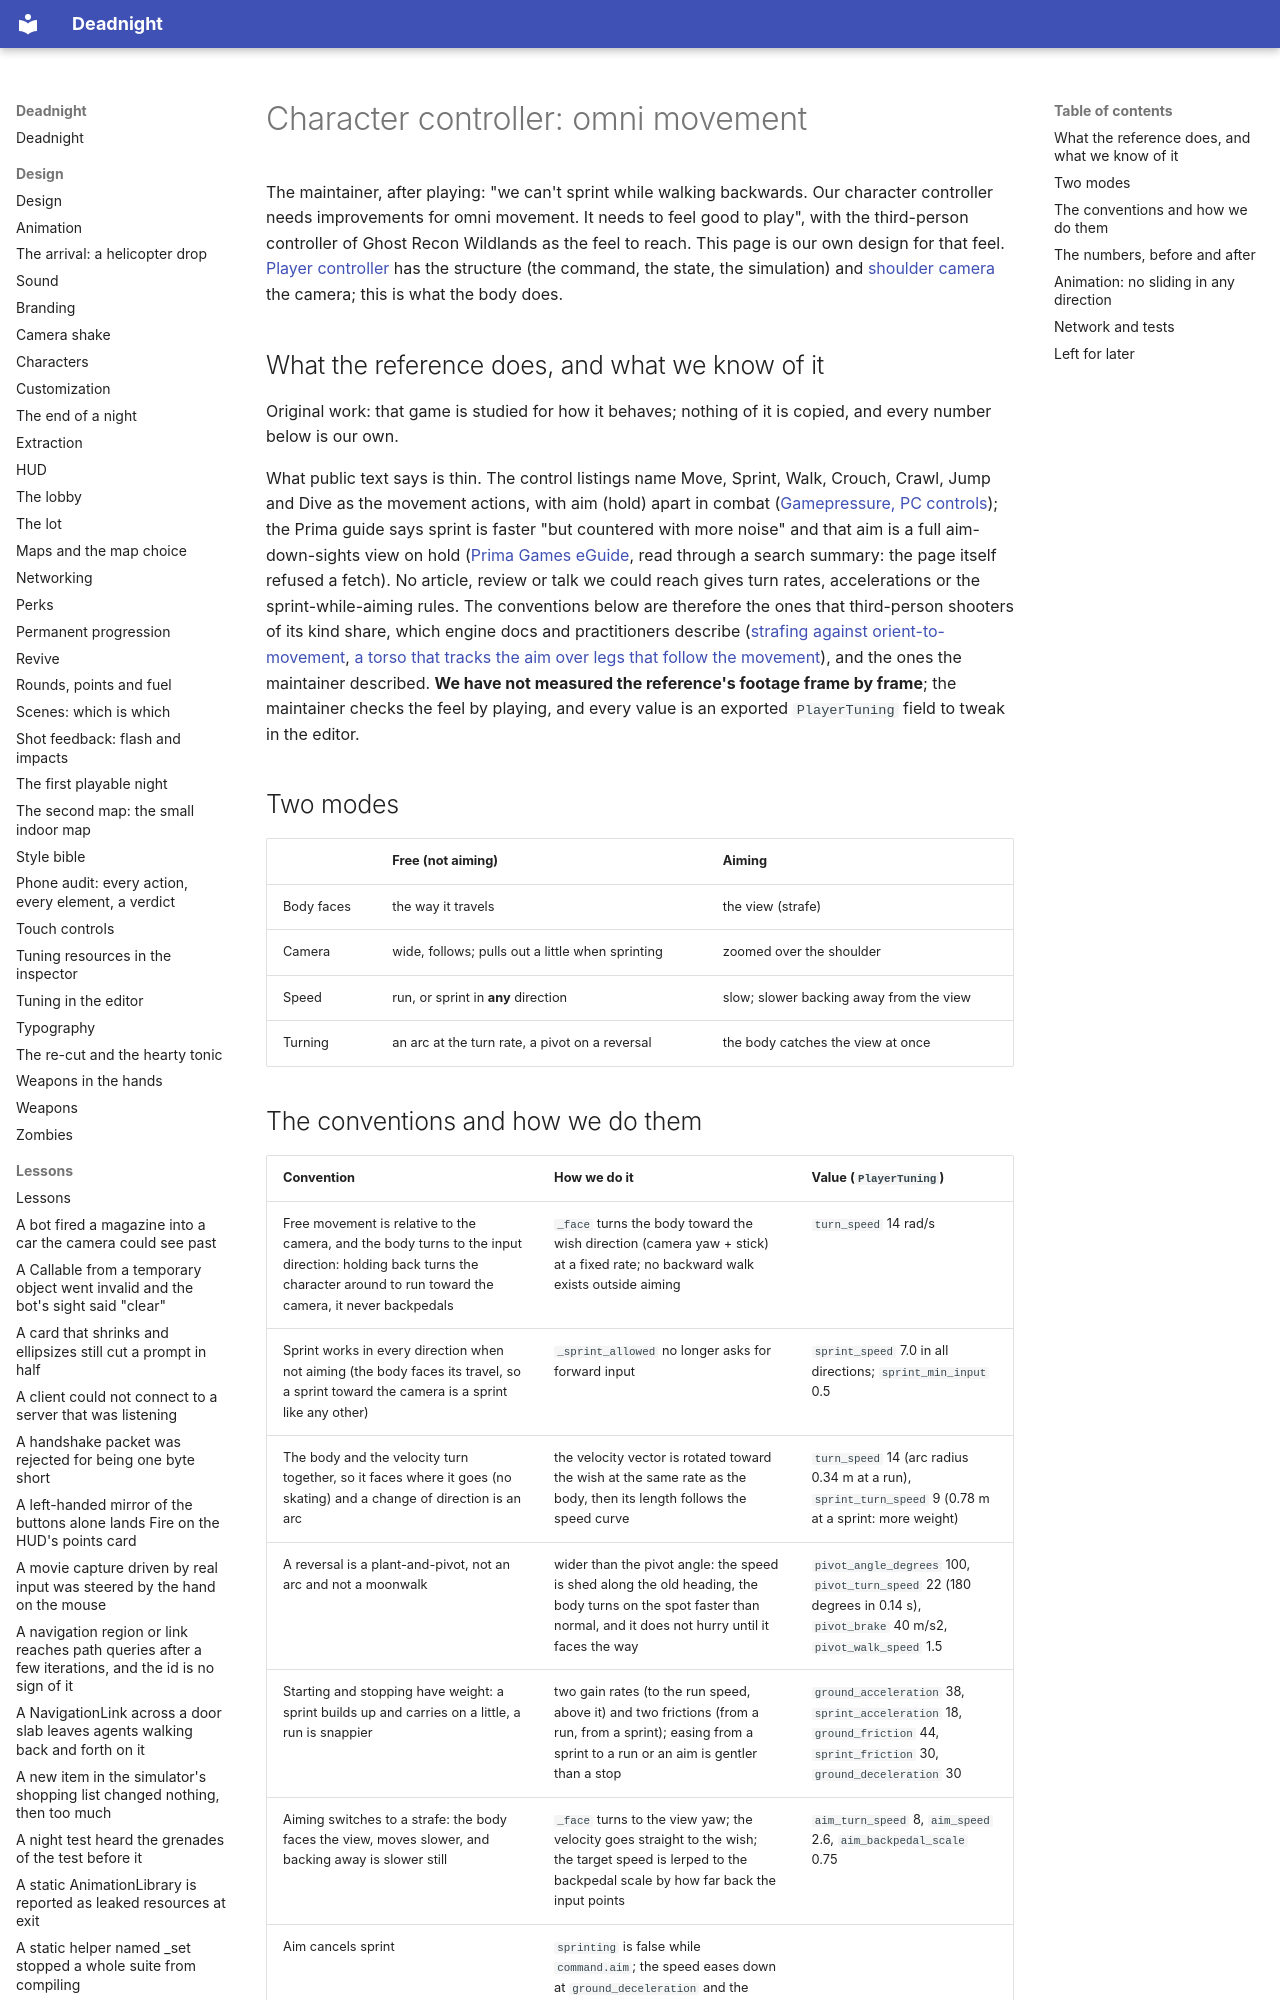

repository: Ryubara/deadnight · page: research/character-controller/index.html · generator: mkdocs

# Character controller: omni movement

The maintainer, after playing: "we can't sprint while walking backwards. Our character controller needs improvements
for omni movement. It needs to feel good to play", with the third-person controller of Ghost Recon Wildlands as the feel
to reach. This page is our own design for that feel. [Player controller](player-controller.md) has the structure (the
command, the state, the simulation) and [shoulder camera](shoulder-camera.md) the camera; this is what the body does.

## What the reference does, and what we know of it

Original work: that game is studied for how it behaves; nothing of it is copied, and every number below is our own.

What public text says is thin. The control listings name Move, Sprint, Walk, Crouch, Crawl, Jump and Dive as the
movement actions, with aim (hold) apart in combat
([Gamepressure, PC controls](https://www.gamepressure.com/ghost-recon-wildlands/pc/z99808)); the Prima guide says
sprint is faster "but countered with more noise" and that aim is a full aim-down-sights view on hold
([Prima Games eGuide](https://primagames.com/eguides/tom-clancys-ghost-recon-wildlands-eguide/spec-ops-training/basic-gameplay),
read through a search summary: the page itself refused a fetch). No article, review or talk we could reach gives
turn rates, accelerations or the sprint-while-aiming rules. The conventions below are therefore the ones that
third-person shooters of its kind share, which engine docs and practitioners describe
([strafing against orient-to-movement](https://forums.unrealengine.com/t/allow-strafing-while-using-orient-rotation-to-movement/475956),
[a torso that tracks the aim over legs that follow the movement](https://docs.overdare.com/script-manual/tps-strafing-system)),
and the ones the maintainer described. **We have not measured the reference's footage frame by frame**; the maintainer
checks the feel by playing, and every value is an exported `PlayerTuning` field to tweak in the editor.
